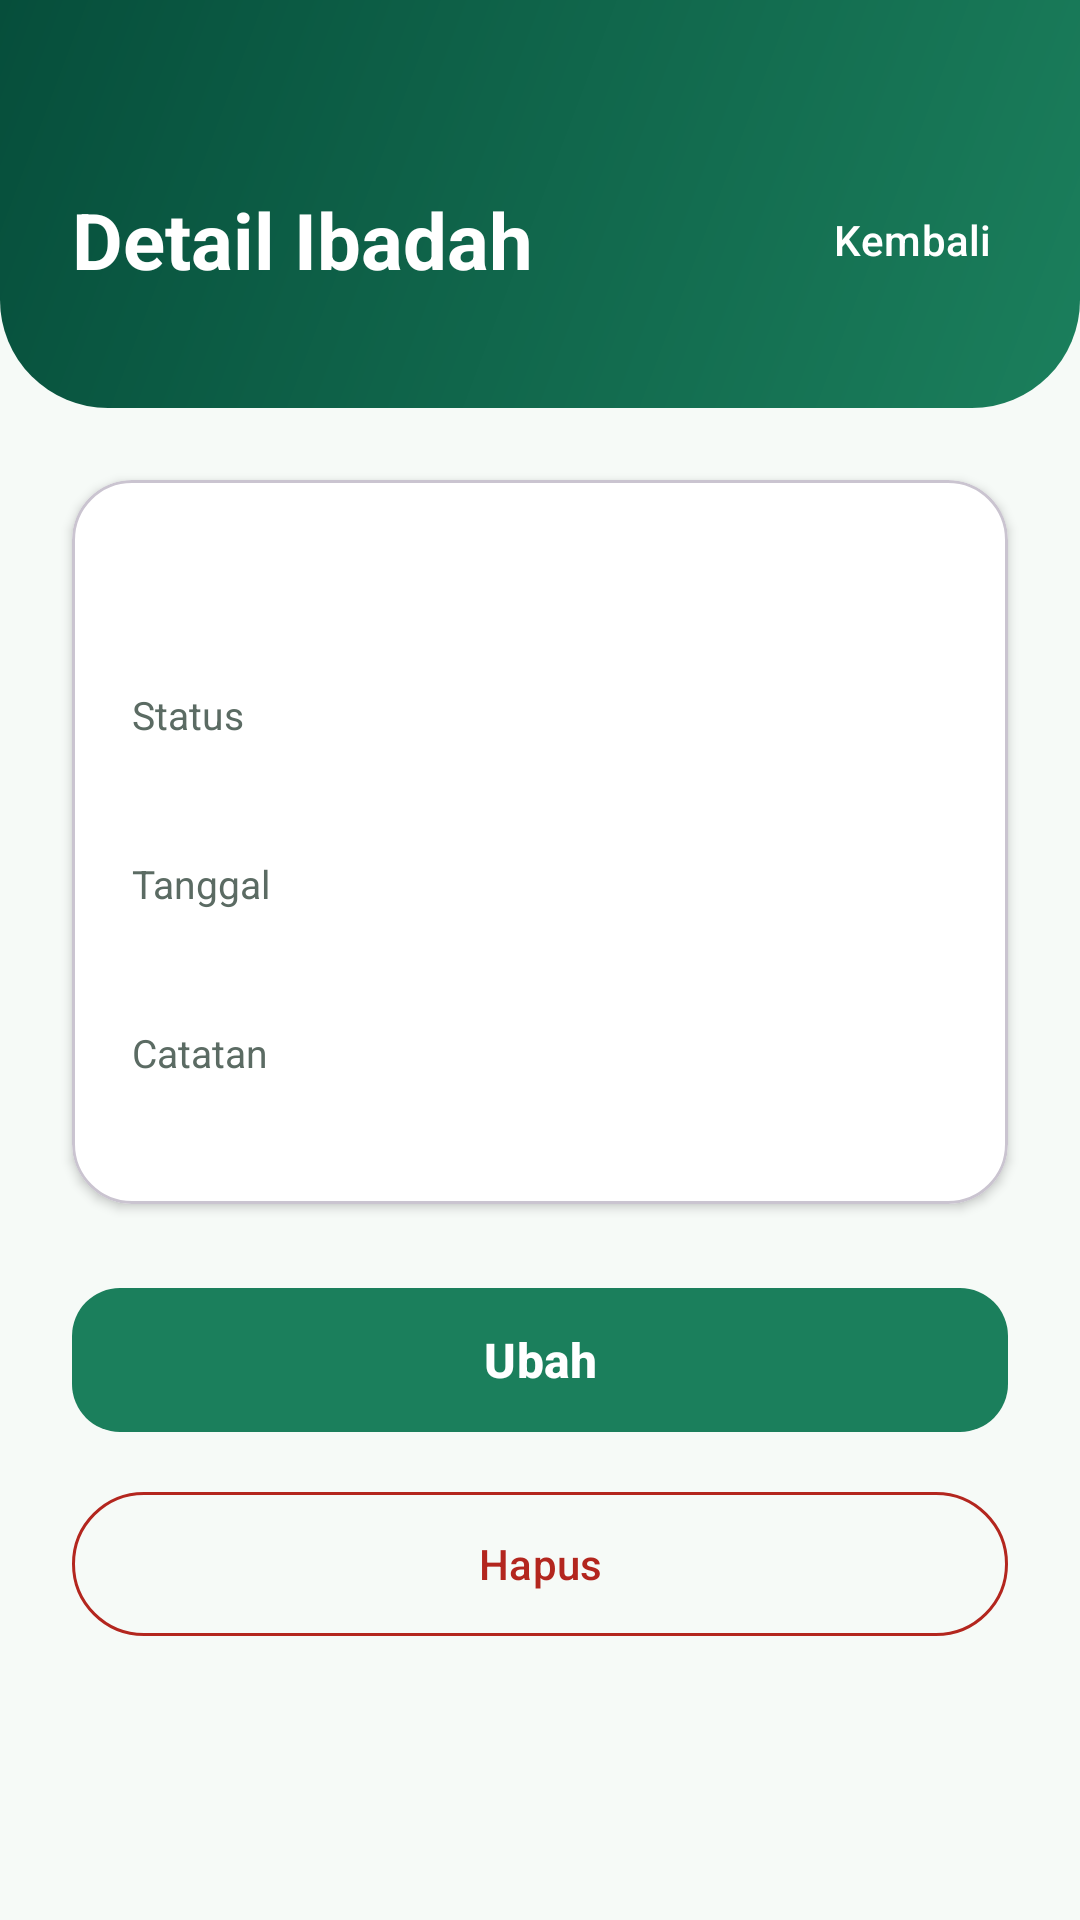

Write the Android layout XML for this screen, with the resource values it uses.
<!-- AndroidManifest.xml: application theme Theme.Hijrah -->
<!-- res/layout/activity_detail.xml -->
<?xml version="1.0" encoding="utf-8"?>
<ScrollView xmlns:android="http://schemas.android.com/apk/res/android"
    xmlns:app="http://schemas.android.com/apk/res-auto"
    android:layout_width="match_parent"
    android:layout_height="match_parent"
    android:background="@color/cream"
    android:fillViewport="true">

    <LinearLayout
        android:layout_width="match_parent"
        android:layout_height="wrap_content"
        android:orientation="vertical">

        <LinearLayout
            android:layout_width="match_parent"
            android:layout_height="wrap_content"
            android:background="@drawable/bg_header"
            android:gravity="center_vertical"
            android:orientation="horizontal"
            android:paddingStart="24dp"
            android:paddingTop="56dp"
            android:paddingEnd="12dp"
            android:paddingBottom="32dp">

            <TextView
                android:layout_width="0dp"
                android:layout_height="wrap_content"
                android:layout_weight="1"
                android:text="@string/detail_title"
                android:textColor="@color/white"
                android:textSize="26sp"
                android:textStyle="bold" />

            <com.google.android.material.button.MaterialButton
                android:id="@+id/btnBack"
                style="@style/Widget.Material3.Button.TextButton"
                android:layout_width="wrap_content"
                android:layout_height="wrap_content"
                android:text="@string/btn_back"
                android:textColor="@color/white" />
        </LinearLayout>

        <com.google.android.material.card.MaterialCardView
            android:layout_width="match_parent"
            android:layout_height="wrap_content"
            android:layout_margin="24dp"
            app:cardBackgroundColor="@color/white"
            app:cardCornerRadius="20dp"
            app:cardElevation="2dp">

            <LinearLayout
                android:layout_width="match_parent"
                android:layout_height="wrap_content"
                android:orientation="vertical"
                android:padding="20dp">

                <TextView
                    android:id="@+id/tvJenis"
                    android:layout_width="match_parent"
                    android:layout_height="wrap_content"
                    android:textColor="@color/green_dark"
                    android:textSize="22sp"
                    android:textStyle="bold" />

                <TextView
                    android:layout_width="wrap_content"
                    android:layout_height="wrap_content"
                    android:layout_marginTop="20dp"
                    android:text="@string/label_status"
                    android:textColor="@color/text_muted"
                    android:textSize="13sp" />

                <TextView
                    android:id="@+id/tvStatus"
                    android:layout_width="wrap_content"
                    android:layout_height="wrap_content"
                    android:textSize="17sp"
                    android:textStyle="bold" />

                <TextView
                    android:layout_width="wrap_content"
                    android:layout_height="wrap_content"
                    android:layout_marginTop="16dp"
                    android:text="@string/label_tanggal"
                    android:textColor="@color/text_muted"
                    android:textSize="13sp" />

                <TextView
                    android:id="@+id/tvTanggal"
                    android:layout_width="wrap_content"
                    android:layout_height="wrap_content"
                    android:textColor="@color/text_dark"
                    android:textSize="17sp" />

                <TextView
                    android:layout_width="wrap_content"
                    android:layout_height="wrap_content"
                    android:layout_marginTop="16dp"
                    android:text="@string/label_catatan"
                    android:textColor="@color/text_muted"
                    android:textSize="13sp" />

                <TextView
                    android:id="@+id/tvCatatan"
                    android:layout_width="match_parent"
                    android:layout_height="wrap_content"
                    android:textColor="@color/text_dark"
                    android:textSize="16sp" />
            </LinearLayout>
        </com.google.android.material.card.MaterialCardView>

        <com.google.android.material.button.MaterialButton
            android:id="@+id/btnEdit"
            style="@style/Widget.Hijrah.Button"
            android:layout_width="match_parent"
            android:layout_height="56dp"
            android:layout_marginHorizontal="24dp"
            android:text="@string/btn_edit" />

        <com.google.android.material.button.MaterialButton
            android:id="@+id/btnDelete"
            style="@style/Widget.Material3.Button.OutlinedButton"
            android:layout_width="match_parent"
            android:layout_height="56dp"
            android:layout_marginHorizontal="24dp"
            android:layout_marginTop="12dp"
            android:layout_marginBottom="24dp"
            android:text="@string/btn_delete"
            android:textColor="@color/error_red"
            app:strokeColor="@color/error_red" />
    </LinearLayout>
</ScrollView>
<!-- resources referenced by this layout -->
<resources>
  <color name="cream">#F6FAF7</color>
  <color name="error_red">#B3261E</color>
  <color name="green_dark">#064E3B</color>
  <color name="text_dark">#1B2B24</color>
  <color name="text_muted">#5B6B63</color>
  <color name="white">#FFFFFFFF</color>
  <!-- drawable bg_header (drawable) -->
  <?xml version="1.0" encoding="utf-8"?>
  <shape xmlns:android="http://schemas.android.com/apk/res/android"
      android:shape="rectangle">
      <gradient
          android:angle="315"
          android:startColor="@color/green_dark"
          android:endColor="@color/green_primary" />
      <corners
          android:bottomLeftRadius="36dp"
          android:bottomRightRadius="36dp" />
  </shape>
  <string name="btn_back">Kembali</string>
  <string name="btn_delete">Hapus</string>
  <string name="btn_edit">Ubah</string>
  <string name="detail_title">Detail Ibadah</string>
  <string name="label_catatan">Catatan</string>
  <string name="label_status">Status</string>
  <string name="label_tanggal">Tanggal</string>
  <style name="Widget.Hijrah.Button" parent="Widget.Material3.Button">
          <item name="cornerRadius">16dp</item>
          <item name="android:textSize">16sp</item>
          <item name="android:textStyle">bold</item>
      </style>
  <style name="Theme.Hijrah" parent="Theme.Material3.Light.NoActionBar">
          <item name="colorPrimary">@color/green_primary</item>
          <item name="colorOnPrimary">@color/white</item>
          <item name="colorPrimaryContainer">@color/green_container</item>
          <item name="colorOnPrimaryContainer">@color/green_dark</item>
          <item name="colorSecondary">@color/gold</item>
          <item name="colorOnSecondary">@color/white</item>
          <item name="android:colorBackground">@color/cream</item>
          <item name="colorSurface">@color/cream</item>
          <item name="colorOnSurface">@color/text_dark</item>
          
          <item name="android:windowLightStatusBar">false</item>
          <item name="colorSecondaryContainer">@color/green_container</item>
          <item name="colorOnSecondaryContainer">@color/green_dark</item>
      </style>
  <color name="green_primary">#1B7F5C</color>
  <color name="green_container">#D8F0E4</color>
  <color name="gold">#C9A227</color>
</resources>
